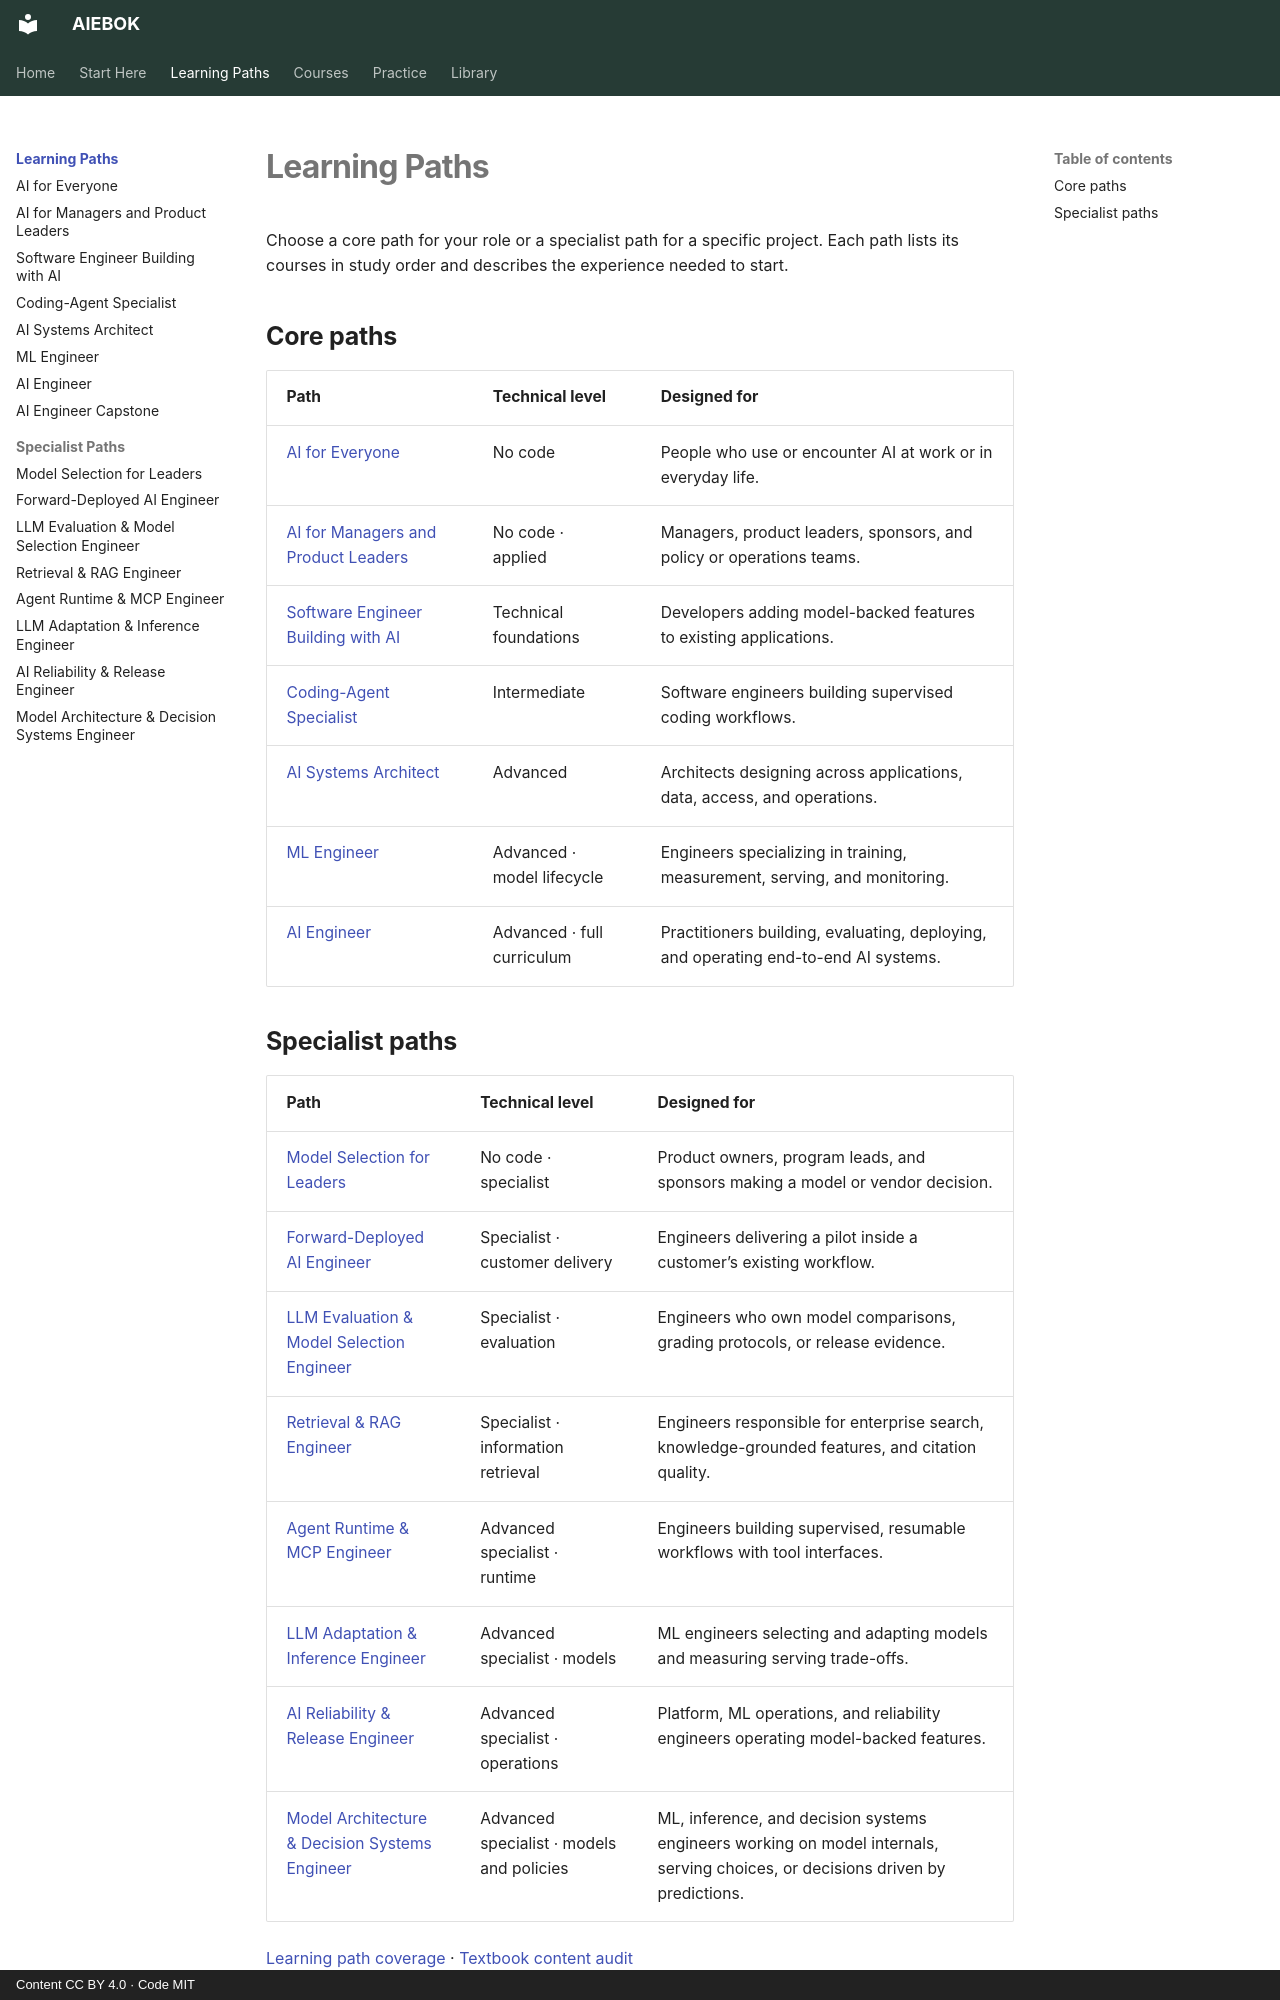

repository: mahalingam-inapp/aiebok · page: getting-started/learning-paths/index.html · generator: mkdocs · copyright: Content CC BY 4.0 · Code MIT

# Learning Paths

Choose a core path for your role or a specialist path for a specific project. Each path lists its courses in study order and describes the experience needed to start.

## Core paths

| Path | Technical level | Designed for |
|---|---|---|
| [AI for Everyone](00-ai-for-everyone.md) | No code | People who use or encounter AI at work or in everyday life. |
| [AI for Managers and Product Leaders](01-product-technical-leader.md) | No code · applied | Managers, product leaders, sponsors, and policy or operations teams. |
| [Software Engineer Building with AI](06-software-engineer.md) | Technical foundations | Developers adding model-backed features to existing applications. |
| [Coding-Agent Specialist](02-coding-agent-specialist.md) | Intermediate | Software engineers building supervised coding workflows. |
| [AI Systems Architect](03-software-architect.md) | Advanced | Architects designing across applications, data, access, and operations. |
| [ML Engineer](04-ml-engineer.md) | Advanced · model lifecycle | Engineers specializing in training, measurement, serving, and monitoring. |
| [AI Engineer](05-ai-engineer.md) | Advanced · full curriculum | Practitioners building, evaluating, deploying, and operating end-to-end AI systems. |
